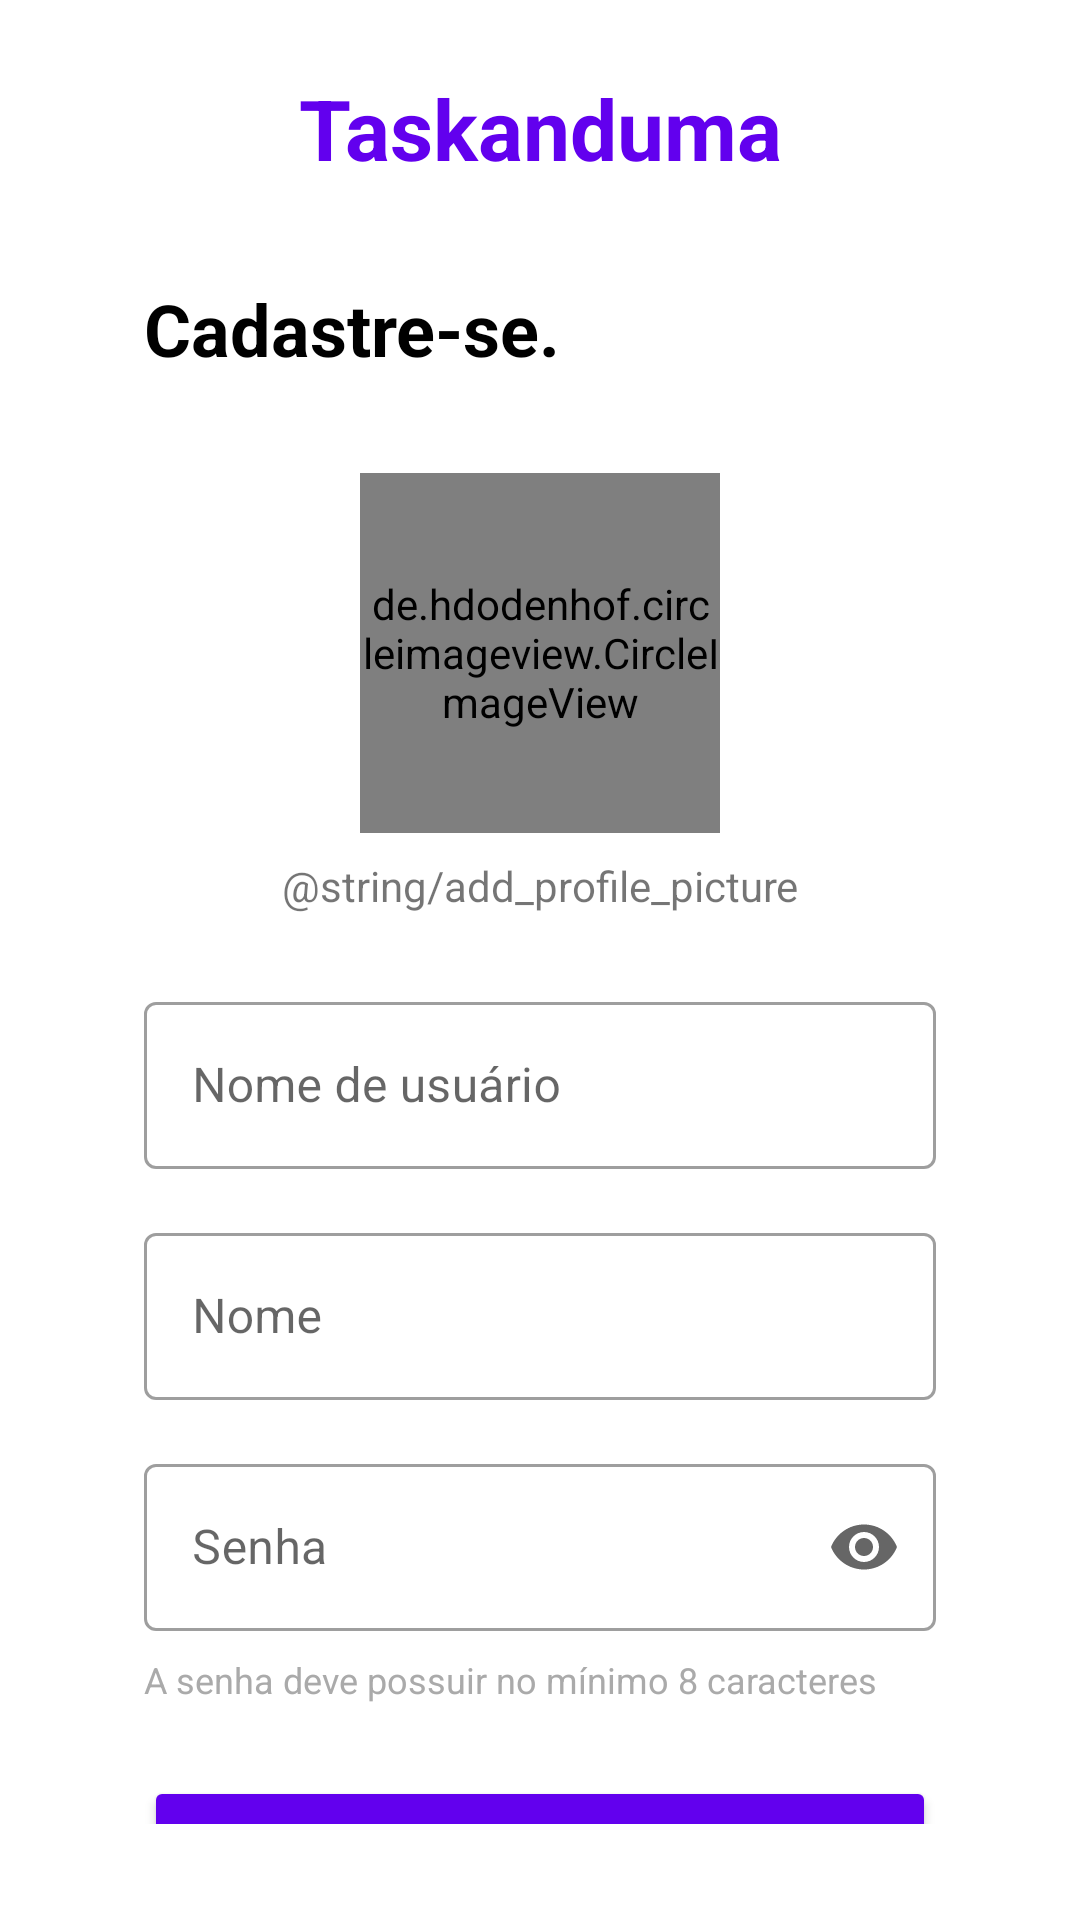

The Android layout XML behind this screen, and the referenced resources:
<!-- AndroidManifest.xml: application theme Theme.Taskmanagermobile -->
<!-- res/layout/activity_sign_up.xml -->
<?xml version="1.0" encoding="utf-8"?>
<androidx.constraintlayout.widget.ConstraintLayout xmlns:android="http://schemas.android.com/apk/res/android"
    xmlns:app="http://schemas.android.com/apk/res-auto"
    xmlns:tools="http://schemas.android.com/tools"
    android:layout_width="match_parent"
    android:layout_height="match_parent"
    android:background="@color/white"
    tools:context=".ui.activities.SignUpActivity">

    <androidx.constraintlayout.widget.ConstraintLayout
        android:layout_width="0dp"
        android:layout_height="wrap_content"
        android:layout_marginStart="24dp"
        android:layout_marginEnd="24dp"
        android:paddingStart="24dp"
        android:paddingEnd="24dp"
        android:paddingTop="24dp"
        android:paddingBottom="32dp"
        app:layout_constraintBottom_toBottomOf="parent"
        app:layout_constraintEnd_toEndOf="parent"
        app:layout_constraintStart_toStartOf="parent"
        app:layout_constraintTop_toTopOf="parent">

        <TextView
            android:id="@+id/tv_app_name"
            android:layout_width="wrap_content"
            android:layout_height="wrap_content"
            android:text="@string/app_name"
            android:textColor="@color/purple_500"
            android:textSize="28sp"
            android:textStyle="bold"
            app:layout_constraintEnd_toEndOf="parent"
            app:layout_constraintStart_toStartOf="parent"
            app:layout_constraintTop_toTopOf="parent" />

        <TextView
            android:id="@+id/tv_signup_title"
            android:layout_width="wrap_content"
            android:layout_height="wrap_content"
            android:layout_marginTop="32dp"
            android:text="@string/create_account_invite_text2"
            android:textColor="@android:color/black"
            android:textSize="24sp"
            android:textStyle="bold"
            app:layout_constraintStart_toStartOf="parent"
            app:layout_constraintTop_toBottomOf="@id/tv_app_name" />

        <de.hdodenhof.circleimageview.CircleImageView
            android:id="@+id/profile_image"
            android:layout_width="120dp"
            android:layout_height="120dp"
            android:layout_marginTop="32dp"
            android:clickable="true"
            android:focusable="true"
            android:src="@drawable/baseline_person_24"
            app:civ_border_color="#E0E0E0"
            app:civ_border_width="2dp"
            app:layout_constraintEnd_toEndOf="parent"
            app:layout_constraintStart_toStartOf="parent"
            app:layout_constraintTop_toBottomOf="@id/tv_signup_title" />

        <TextView
            android:id="@+id/add_picture_title"
            android:layout_width="wrap_content"
            android:layout_height="wrap_content"
            android:text="@string/add_profile_picture"
            app:layout_constraintTop_toBottomOf="@id/profile_image"
            app:layout_constraintStart_toStartOf="parent"
            app:layout_constraintEnd_toEndOf="parent"
            android:layout_marginTop="8dp"/>

        <com.google.android.material.textfield.TextInputLayout
            android:id="@+id/layout_name"
            style="@style/Widget.MaterialComponents.TextInputLayout.OutlinedBox"
            android:layout_width="0dp"
            android:layout_height="wrap_content"
            android:layout_marginTop="24dp"
            android:hint="@string/username_form_field_title"
            app:layout_constraintEnd_toEndOf="parent"
            app:layout_constraintStart_toStartOf="parent"
            app:layout_constraintTop_toBottomOf="@id/add_picture_title">

            <com.google.android.material.textfield.TextInputEditText
                android:id="@+id/et_username"
                android:layout_width="match_parent"
                android:layout_height="wrap_content"
                android:inputType="textPersonName"
                android:textColor="@color/black" />
        </com.google.android.material.textfield.TextInputLayout>

        <com.google.android.material.textfield.TextInputLayout
            android:id="@+id/layout_username"
            style="@style/Widget.MaterialComponents.TextInputLayout.OutlinedBox"
            android:layout_width="0dp"
            android:layout_height="wrap_content"
            android:layout_marginTop="16dp"
            android:hint="@string/name_form_field_title"
            app:layout_constraintEnd_toEndOf="parent"
            app:layout_constraintStart_toStartOf="parent"
            app:layout_constraintTop_toBottomOf="@id/layout_name">

            <com.google.android.material.textfield.TextInputEditText
                android:id="@+id/et_name"
                android:layout_width="match_parent"
                android:layout_height="wrap_content"
                android:inputType="text"
                android:textColor="@color/black" />
        </com.google.android.material.textfield.TextInputLayout>

        <com.google.android.material.textfield.TextInputLayout
            android:id="@+id/layout_password"
            style="@style/Widget.MaterialComponents.TextInputLayout.OutlinedBox"
            android:layout_width="0dp"
            android:layout_height="wrap_content"
            android:layout_marginTop="16dp"
            android:hint="@string/password_form_field_title"
            app:endIconMode="password_toggle"
            app:layout_constraintEnd_toEndOf="parent"
            app:layout_constraintStart_toStartOf="parent"
            app:layout_constraintTop_toBottomOf="@id/layout_username">

            <com.google.android.material.textfield.TextInputEditText
                android:id="@+id/et_password"
                android:layout_width="match_parent"
                android:layout_height="wrap_content"
                android:inputType="textPassword"
                android:textColor="@color/black" />
        </com.google.android.material.textfield.TextInputLayout>

        <TextView
            android:id="@+id/tv_password_helper"
            android:layout_width="wrap_content"
            android:layout_height="wrap_content"
            android:layout_marginTop="8dp"
            android:text="@string/password_8_characters_security"
            android:textColor="@android:color/darker_gray"
            android:textSize="12sp"
            app:layout_constraintStart_toStartOf="parent"
            app:layout_constraintTop_toBottomOf="@id/layout_password" />

        <Button
            android:id="@+id/btn_register"
            android:layout_width="0dp"
            android:layout_height="55dp"
            android:layout_marginTop="24dp"
            android:backgroundTint="@color/purple_500"
            android:text="@string/register_fisish_button_title"
            android:textAllCaps="false"
            android:textColor="@android:color/white"
            android:textSize="18sp"
            app:cornerRadius="8dp"
            app:layout_constraintEnd_toEndOf="parent"
            app:layout_constraintStart_toStartOf="parent"
            app:layout_constraintTop_toBottomOf="@id/tv_password_helper" />

        <LinearLayout
            android:layout_width="wrap_content"
            android:layout_height="wrap_content"
            android:layout_marginTop="24dp"
            android:orientation="horizontal"
            app:layout_constraintEnd_toEndOf="parent"
            app:layout_constraintStart_toStartOf="parent"
            app:layout_constraintTop_toBottomOf="@id/btn_register">

            <TextView
                android:layout_width="wrap_content"
                android:layout_height="wrap_content"
                android:text="@string/already_have_an_account_text1"
                android:textColor="@android:color/darker_gray"
                android:layout_marginEnd="4dp"
                android:textSize="14sp" />

            <TextView
                android:id="@+id/tv_login_link"
                android:layout_width="wrap_content"
                android:layout_height="wrap_content"
                android:text="@string/already_have_an_account_text2"
                android:textColor="@color/purple_500"
                android:textSize="14sp"
                android:textStyle="bold" />
        </LinearLayout>

    </androidx.constraintlayout.widget.ConstraintLayout>

</androidx.constraintlayout.widget.ConstraintLayout>
<!-- resources referenced by this layout -->
<resources>
  <color name="black">#FF000000</color>
  <color name="purple_500">#FF6200EE</color>
  <color name="white">#FFFFFFFF</color>
  <!-- drawable baseline_person_24 (drawable) -->
  <vector xmlns:android="http://schemas.android.com/apk/res/android" android:height="96dp" android:tint="@color/purple_500" android:viewportHeight="24" android:viewportWidth="24" android:width="96dp">
        
      <path android:fillColor="@android:color/white" android:pathData="M12,12c2.21,0 4,-1.79 4,-4s-1.79,-4 -4,-4 -4,1.79 -4,4 1.79,4 4,4zM12,14c-2.67,0 -8,1.34 -8,4v2h16v-2c0,-2.66 -5.33,-4 -8,-4z"/>
      
  </vector>
  <string name="already_have_an_account_text1">Já possui uma conta?</string>
  <string name="already_have_an_account_text2">Entre aqui.</string>
  <string name="app_name">Taskanduma</string>
  <string name="create_account_invite_text2">Cadastre-se.</string>
  <string name="name_form_field_title">Nome</string>
  <string name="password_8_characters_security">A senha deve possuir no mínimo 8 caracteres</string>
  <string name="password_form_field_title">Senha</string>
  <string name="register_fisish_button_title">Finalizar cadastro</string>
  <string name="username_form_field_title">Nome de usuário</string>
  <style name="Theme.Taskmanagermobile" parent="Theme.MaterialComponents.DayNight.NoActionBar">
          
          <item name="colorPrimary">@color/purple_500</item>
          <item name="colorPrimaryVariant">@color/purple_700</item>
          <item name="colorOnPrimary">@color/purple_500</item>
          
          <item name="colorSecondary">@color/teal_200</item>
          <item name="colorSecondaryVariant">@color/teal_700</item>
          <item name="colorOnSecondary">@color/purple_500</item>
          
          <item name="android:statusBarColor">?attr/colorPrimaryVariant</item>
          
      </style>
  <color name="purple_700">#FF3700B3</color>
  <color name="teal_200">#FF03DAC5</color>
  <color name="teal_700">#FF018786</color>
</resources>
